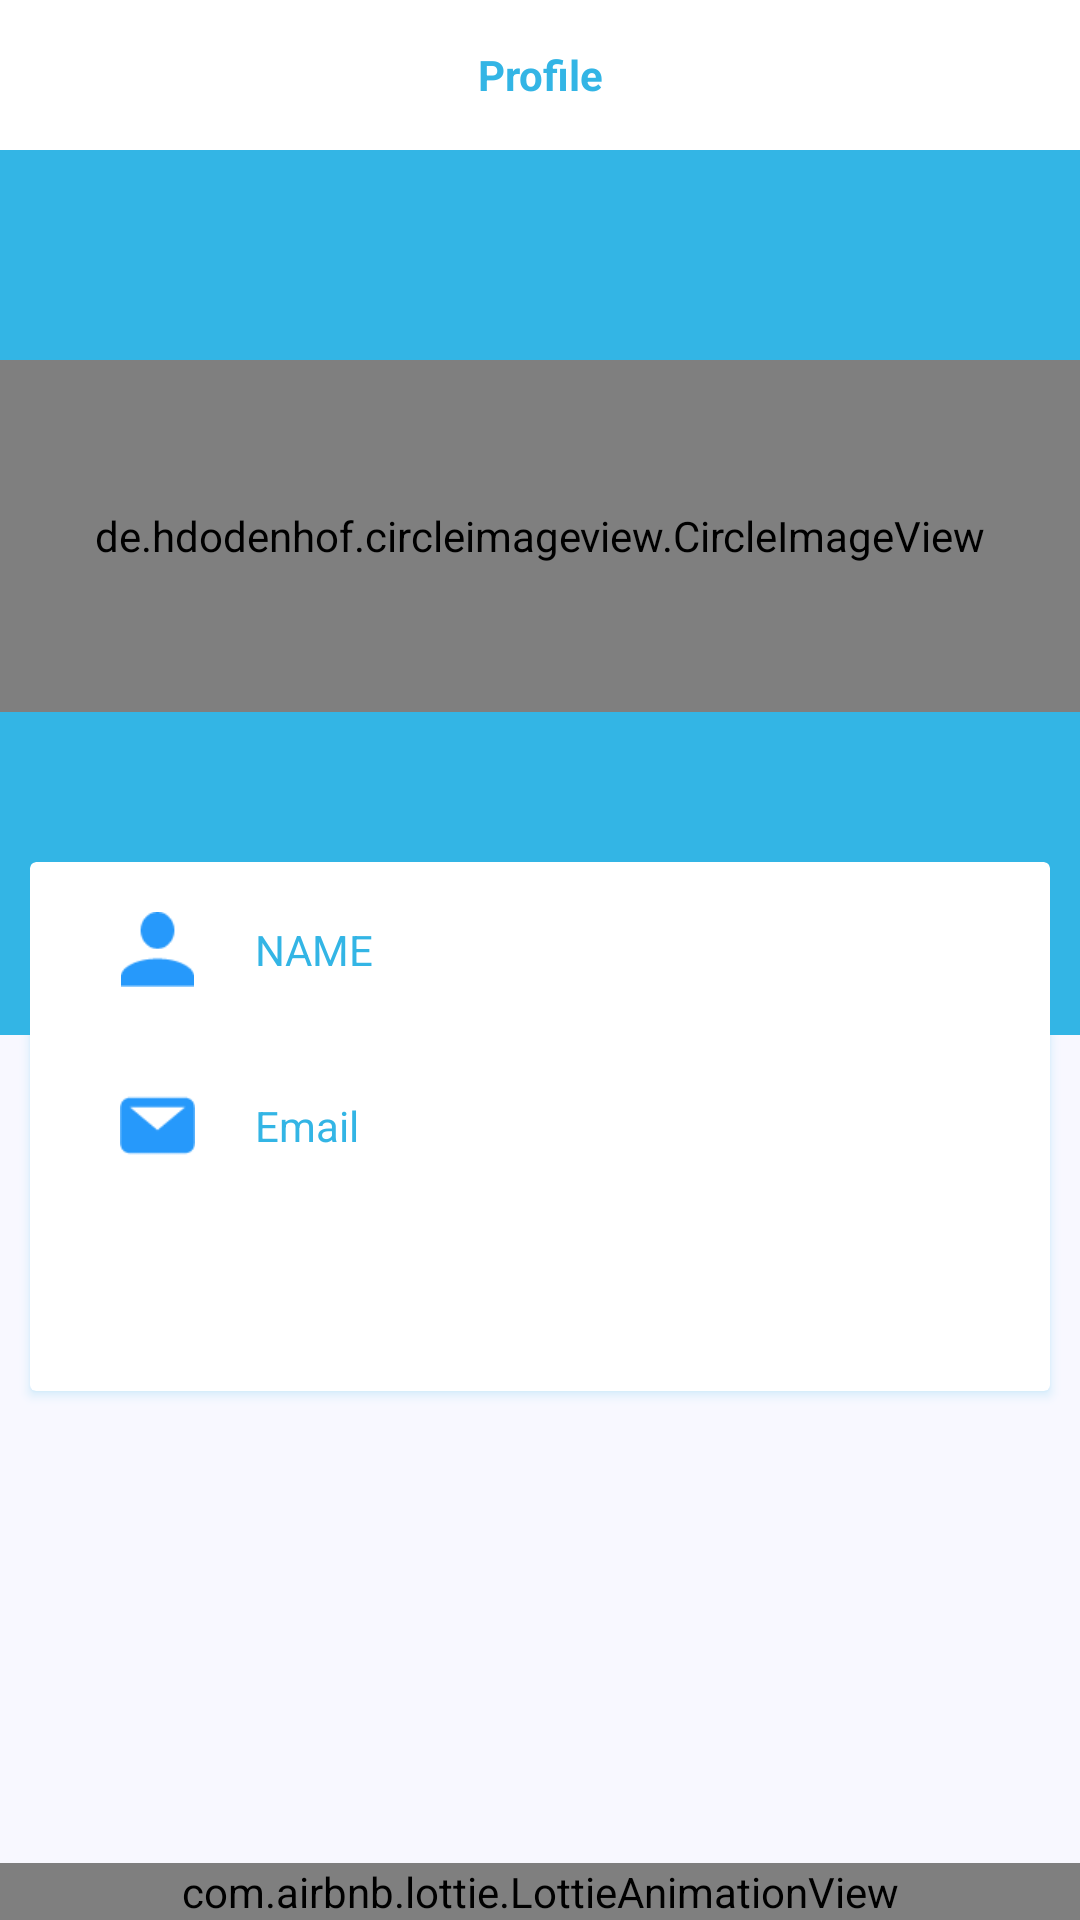

Android layout source for this screen:
<!-- AndroidManifest.xml: application theme Theme.MyApplication -->
<!-- res/layout/activity_profile.xml -->
<?xml version="1.0" encoding="utf-8"?>
<FrameLayout xmlns:android="http://schemas.android.com/apk/res/android"
    xmlns:app="http://schemas.android.com/apk/res-auto"
    xmlns:tools="http://schemas.android.com/tools"
    android:layout_width="match_parent"
    android:layout_height="match_parent"
    android:orientation="vertical"

    android:weightSum="3"
    tools:context=".Activities.ProfileActivity">

    <LinearLayout
        android:layout_width="match_parent"
        android:layout_height="match_parent"
        android:background="#f8f8ff"
        android:orientation="vertical"
        android:weightSum="3"
        tools:context=".Activities.ProfileActivity">

        <RelativeLayout
            android:id="@+id/header"
            android:layout_width="match_parent"
            android:layout_height="50dp"
            android:layout_alignParentTop="true"
            android:background="@android:color/white">

            <ImageView
                android:layout_width="wrap_content"
                android:layout_height="wrap_content"
                android:layout_alignParentStart="true"
                android:layout_centerVertical="true"
                android:layout_marginStart="10dp"
                android:onClick="back"
                android:src="@drawable/ic_baseline_arrow_back_24"
                app:tint="@android:color/holo_blue_light" />

            <TextView
                android:id="@+id/quiztitel"
                android:layout_width="wrap_content"
                android:layout_height="50dp"
                android:layout_centerInParent="true"
                android:gravity="center"
                android:text="Profile"
                android:textColor="@android:color/holo_blue_light"
                android:textStyle="bold" />
        </RelativeLayout>

        <View
            android:layout_width="match_parent"
            android:layout_height="0dp"
            android:layout_weight="1.5"
            android:background="@android:color/holo_blue_light" />


    </LinearLayout>


    <LinearLayout
        android:layout_width="match_parent"
        android:layout_height="match_parent"
        android:layout_gravity="top"
        android:layout_marginTop="120dp"
        android:orientation="vertical"
        android:weightSum="4">

        <de.hdodenhof.circleimageview.CircleImageView
            android:id="@+id/dp"
            android:layout_width="match_parent"
            android:layout_height="0dp"
            android:layout_gravity="center_horizontal"
            android:layout_weight="1"
            android:fitsSystemWindows="true"
            android:minWidth="80dp"
            android:minHeight="80dp"
            android:src="@drawable/dp"
            app:civ_border_color="@android:color/white"
            app:civ_border_width="1dp" />

        <androidx.cardview.widget.CardView
            android:id="@+id/View1"
            android:layout_width="match_parent"
            android:layout_height="0dp"
            android:layout_below="@+id/dp"
            android:layout_marginHorizontal="10dp"
            android:layout_marginTop="50dp"

            android:layout_weight="1.5"
            android:elevation="10dp"
            android:outlineAmbientShadowColor="@android:color/holo_blue_light"
            android:outlineSpotShadowColor="@android:color/holo_blue_light"
            tools:targetApi="p">

            <LinearLayout
                android:layout_width="match_parent"
                android:layout_height="match_parent"
                android:orientation="vertical"
                android:weightSum="3">

                <LinearLayout
                    android:layout_width="match_parent"
                    android:layout_height="0dp"
                    android:layout_weight="1">

                    <ImageView
                        android:layout_width="25dp"
                        android:layout_height="25dp"
                        android:layout_gravity="center_vertical"
                        android:layout_marginStart="30dp"
                        android:contentDescription="TODO"
                        android:src="@drawable/nm" />

                    <TextView
                        android:id="@+id/name"
                        android:layout_width="match_parent"
                        android:layout_height="match_parent"
                        android:autoSizeMaxTextSize="14sp"
                        android:autoSizeTextType="uniform"
                        android:gravity="center_vertical"
                        android:maxLines="1"
                        android:paddingStart="20dp"
                        android:text="NAME"
                        android:textColor="@android:color/holo_blue_light" />
                </LinearLayout>


                <LinearLayout
                    android:layout_width="match_parent"
                    android:layout_height="0dp"
                    android:layout_weight="1"
                    android:visibility="gone">

                    <ImageView
                        android:layout_width="25dp"
                        android:layout_height="25dp"
                        android:layout_gravity="center_vertical"
                        android:layout_marginStart="30dp"
                        android:contentDescription="TODO"
                        android:src="@drawable/nm" />

                    <TextView
                        android:id="@+id/id"
                        android:layout_width="match_parent"
                        android:layout_height="match_parent"
                        android:autoSizeMaxTextSize="14sp"
                        android:autoSizeTextType="uniform"
                        android:gravity="center_vertical"
                        android:maxLines="3"
                        android:paddingStart="20dp"
                        android:paddingEnd="2dp"
                        android:text="User ID"
                        android:textColor="@android:color/holo_blue_light" />
                </LinearLayout>




                <LinearLayout

                    android:layout_width="match_parent"
                    android:layout_height="0dp"
                    android:layout_weight="1">

                    <ImageView
                        android:layout_width="25dp"
                        android:layout_height="25dp"
                        android:layout_gravity="center_vertical"
                        android:layout_marginStart="30dp"
                        android:contentDescription="TODO"
                        android:src="@drawable/em" />

                    <TextView
                        android:id="@+id/email"
                        android:layout_width="match_parent"
                        android:layout_height="match_parent"
                        android:autoSizeMaxTextSize="14sp"
                        android:autoSizeTextType="uniform"
                        android:gravity="center_vertical"
                        android:maxLines="2"
                        android:paddingStart="20dp"
                        android:text="Email"
                        android:textColor="@android:color/holo_blue_light" />
                </LinearLayout>
            </LinearLayout>
        </androidx.cardview.widget.CardView>
    </LinearLayout>

    <LinearLayout
        android:layout_width="match_parent"
        android:layout_height="wrap_content"
        android:layout_gravity="bottom"
        >

        <RelativeLayout
            android:layout_width="match_parent"
            android:layout_height="200dp">


            <RelativeLayout
                android:layout_width="match_parent"
                android:layout_height="wrap_content"
                android:layout_alignParentBottom="true"
                >

                <com.airbnb.lottie.LottieAnimationView
                    app:lottie_autoPlay="true"
                    android:visibility="visible"
                    app:lottie_loop="true"
                    app:lottie_rawRes="@raw/profile"
                    android:layout_width="match_parent"
                    android:layout_height="wrap_content" />





            </RelativeLayout>



        </RelativeLayout>



    </LinearLayout>







</FrameLayout>
<!-- resources referenced by this layout -->
<resources>
  <!-- drawable em: png bitmap (drawable, 627 bytes) -->
  <!-- drawable nm: png bitmap (drawable, 799 bytes) -->
  <style name="Theme.MyApplication" parent="Theme.MaterialComponents.DayNight.NoActionBar">
          
          <item name="colorPrimary">@android:color/holo_blue_light</item>
          <item name="colorPrimaryVariant">@android:color/holo_blue_light</item>
          <item name="colorOnPrimary">@color/white</item>
          
          <item name="colorSecondary">@color/teal_200</item>
          <item name="colorSecondaryVariant">@color/teal_700</item>
          <item name="colorOnSecondary">@color/black</item>
          
          <item name="android:statusBarColor" tools:targetApi="l">?attr/colorPrimaryVariant</item>
          
      </style>
  <!-- not gathered from this repository: default colours our renderer supplied (Android Studio template values) -->
  <color name="teal_200">#FF03DAC5</color>
  <color name="teal_700">#FF018786</color>
  <color name="black">#FF000000</color>
  <color name="white">#FFFFFFFF</color>
</resources>
